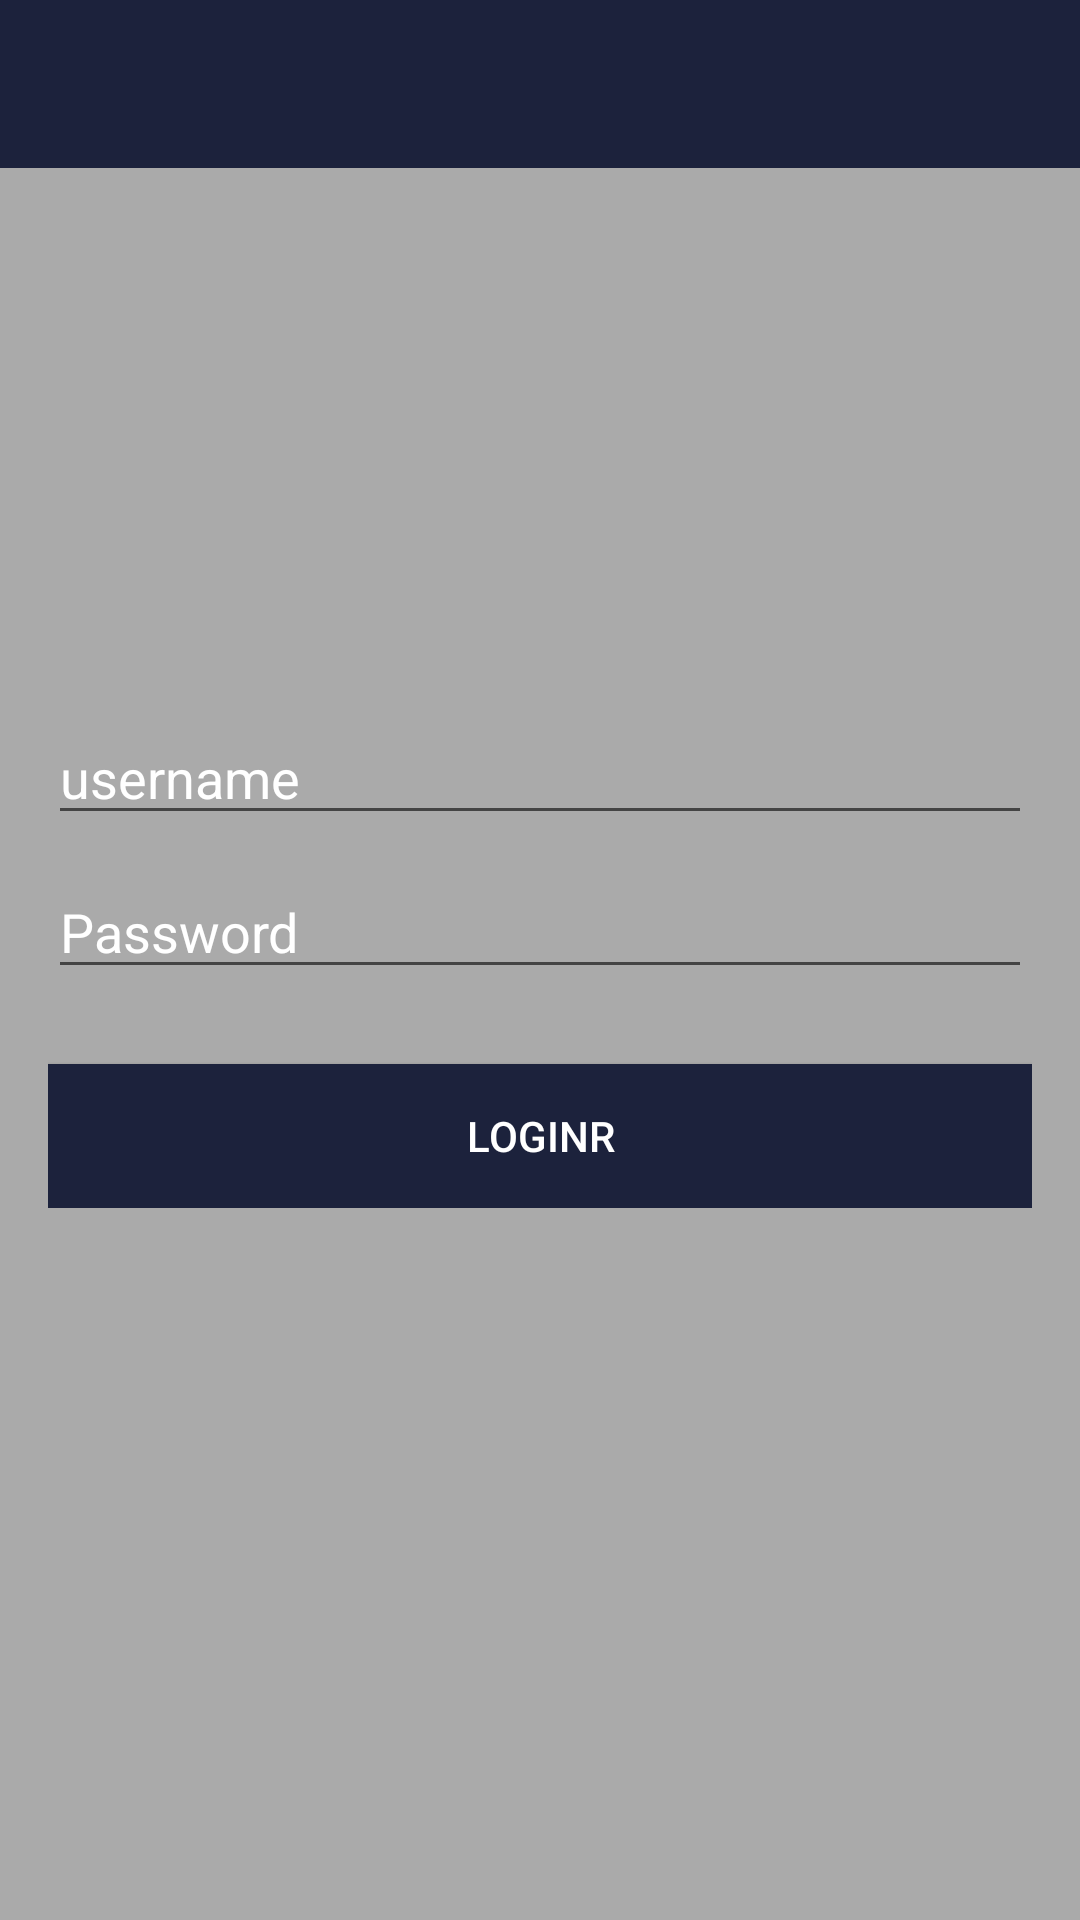

Reconstruct the res/layout file that produces this screen, plus the resources it refers to.
<!-- AndroidManifest.xml: application theme Theme.Messenger -->
<!-- res/layout/activity_login.xml -->
<?xml version="1.0" encoding="utf-8"?>
<RelativeLayout
    xmlns:android="http://schemas.android.com/apk/res/android"
    xmlns:app="http://schemas.android.com/apk/res-auto"
    xmlns:tools="http://schemas.android.com/tools"
    android:layout_width="match_parent"
    android:layout_height="match_parent"
    android:background="@android:color/darker_gray"
    tools:context=".LoginActivity">

    <com.google.android.material.appbar.AppBarLayout
        android:layout_width="match_parent"
        android:layout_height="wrap_content">

        <androidx.appcompat.widget.Toolbar
            android:id="@+id/toolbarLogin"
            android:layout_width="match_parent"
            android:layout_height="wrap_content"
            android:background="@color/colorPrimaryDark"
            android:theme="@style/ToolbarTheme">



        </androidx.appcompat.widget.Toolbar>



    </com.google.android.material.appbar.AppBarLayout>

    <LinearLayout
        android:layout_width="match_parent"
        android:layout_height="wrap_content"
        android:padding="16dp"
        android:gravity="center_horizontal"
        android:orientation="vertical"
        android:layout_centerInParent="true">

        <EditText
            android:id="@+id/usernameLogin"
            android:layout_width="match_parent"
            android:layout_height="wrap_content"
            android:inputType="text"
            android:hint="username"
            android:textColor="@android:color/white"
            android:textColorHint="@android:color/white"
            >
        </EditText>


        <EditText
            android:id="@+id/passwordLogin"
            android:layout_width="match_parent"
            android:layout_height="wrap_content"
            android:inputType="textPassword"
            android:hint="Password"
            android:layout_marginTop="10dp"
            android:textColor="@android:color/white"
            android:textColorHint="@android:color/white"
            >
        </EditText>


        <Button
            android:id="@+id/loginButton"
            android:layout_width="match_parent"
            android:layout_height="wrap_content"
            android:text="Loginr"
            android:layout_marginTop="25dp"
            android:textColor="@android:color/white"
            android:background="@color/colorPrimaryDark"
            >
        </Button>

    </LinearLayout>

</RelativeLayout>
<!-- resources referenced by this layout -->
<resources>
  <color name="colorPrimaryDark">#1C223C</color>
  <style name="ToolbarTheme" parent="@style/ThemeOverlay.AppCompat.Dark">
          <item name="android:textColorSecondary">@android:color/white</item>
      </style>
  <style name="Theme.Messenger" parent="Theme.MaterialComponents.DayNight.NoActionBar">
          
          <item name="colorPrimary">@color/purple_500</item>
          <item name="colorPrimaryVariant">@color/purple_700</item>
          <item name="colorOnPrimary">@color/white</item>
          
          <item name="colorSecondary">@color/teal_200</item>
          <item name="colorSecondaryVariant">@color/teal_700</item>
          <item name="colorOnSecondary">@color/black</item>
          
          <item name="android:statusBarColor" tools:targetApi="l">?attr/colorPrimaryVariant</item>
  
  
          
      </style>
  <color name="purple_500">#FF6200EE</color>
  <color name="purple_700">#FF3700B3</color>
  <color name="white">#FFFFFFFF</color>
  <color name="teal_200">#FF03DAC5</color>
  <color name="teal_700">#FF018786</color>
  <color name="black">#FF000000</color>
</resources>
